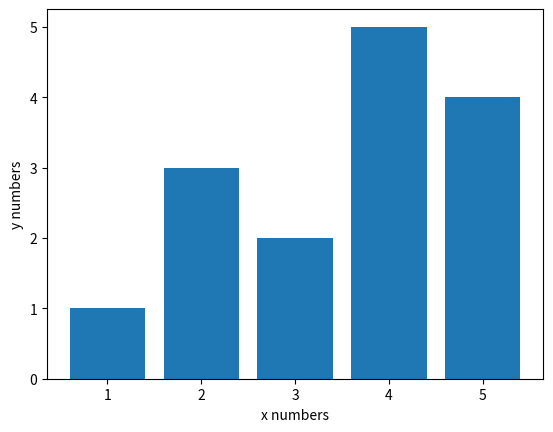

Write Python code to recreate this figure.
import matplotlib.pyplot as plt
import numpy as np

# Given data
plt.bar([1,2,3,4,5], [1,3,2,5,4])

# Creating the bar chart
plt.xlabel('x numbers')
plt.ylabel('y numbers')

plt.show()
